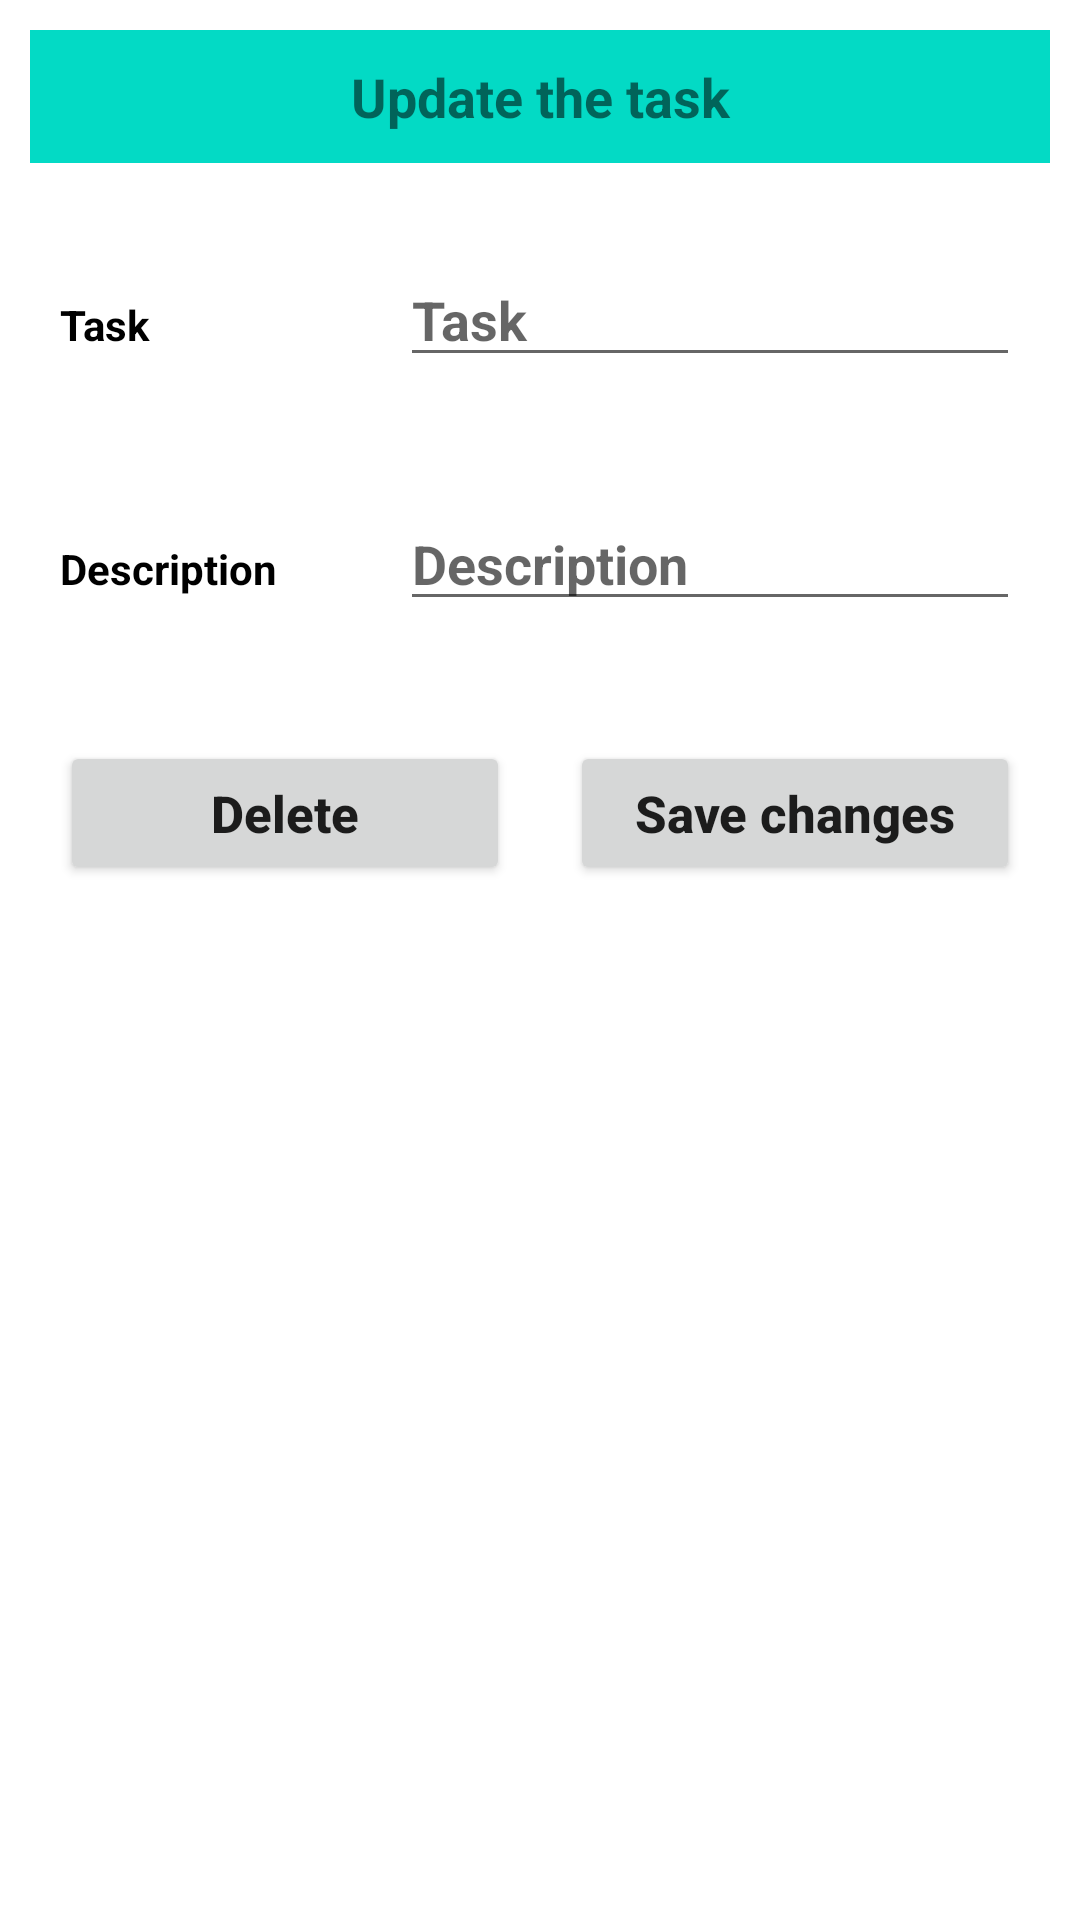

Produce the Android XML layout that renders to this screen, including the resource entries it uses.
<!-- AndroidManifest.xml: application theme Theme.JustUs -->
<!-- res/layout/update.xml -->
<?xml version="1.0" encoding="utf-8"?>
<LinearLayout xmlns:android="http://schemas.android.com/apk/res/android"
    android:orientation="vertical"
    android:layout_width="match_parent"
    android:layout_height="match_parent">

    <TextView
        android:layout_width="match_parent"
        android:layout_height="wrap_content"
        android:layout_margin="10dp"
        android:text="Update the task"
        android:gravity="center"
        android:background="@color/teal_200"
        android:textSize="18sp"
        android:padding="10dp"
        android:textStyle="bold" />

    <LinearLayout
        android:layout_width="match_parent"
        android:layout_height="wrap_content"
        android:layout_margin="10dp"
        android:orientation="horizontal">

        <RelativeLayout
            android:layout_width="0dp"
            android:layout_height="wrap_content"
            android:layout_weight="2">
            <TextView
                android:layout_width="match_parent"
                android:layout_height="wrap_content"
                android:text="Task"
                android:textStyle="bold"
                android:textColor="#000"
                android:layout_margin="10dp"/>
        </RelativeLayout>

        <RelativeLayout
            android:layout_width="0dp"
            android:layout_height="wrap_content"
            android:layout_weight="4">
            <EditText
                android:id="@+id/editTask"
                android:layout_width="match_parent"
                android:layout_height="wrap_content"
                android:hint="Task"
                android:textStyle="bold"
                android:textColor="#000"
                android:layout_margin="10dp"/>
        </RelativeLayout>


    </LinearLayout>
    <LinearLayout
        android:layout_width="match_parent"
        android:layout_height="wrap_content"
        android:layout_margin="10dp"
        android:orientation="horizontal">

        <RelativeLayout
            android:layout_width="0dp"
            android:layout_height="wrap_content"
            android:layout_weight="2">
            <TextView
                android:layout_width="match_parent"
                android:layout_height="wrap_content"
                android:text="Description"
                android:textStyle="bold"
                android:textColor="#000"
                android:layout_margin="10dp"/>
        </RelativeLayout>

        <RelativeLayout
            android:layout_width="0dp"
            android:layout_height="wrap_content"
            android:layout_weight="4">
            <EditText
                android:id="@+id/editDesc"
                android:layout_width="match_parent"
                android:layout_height="wrap_content"
                android:hint="Description"
                android:textStyle="bold"
                android:textColor="#000"
                android:layout_margin="10dp"/>
        </RelativeLayout>


    </LinearLayout>

    <LinearLayout
        android:layout_width="match_parent"
        android:layout_height="wrap_content"
        android:layout_margin="10dp"
        android:layout_weight="2">

        <RelativeLayout
            android:layout_weight="2"
            android:layout_width="0dp"
            android:layout_height="wrap_content">

            <Button
                android:id="@+id/btn_delete"
                android:layout_width="match_parent"
                android:layout_height="wrap_content"
                android:text="Delete"
                android:textAllCaps="false"
                android:textSize="17sp"
                android:textStyle="bold"
                android:layout_margin="10dp" />



        </RelativeLayout>
        <RelativeLayout
            android:layout_weight="2"
            android:layout_width="0dp"
            android:layout_height="wrap_content">

            <Button
                android:id="@+id/btn_update"
                android:layout_width="match_parent"
                android:layout_height="wrap_content"
                android:text="Save changes"
                android:textAllCaps="false"
                android:textSize="17sp"
                android:textStyle="bold"
                android:layout_margin="10dp" />



        </RelativeLayout>

    </LinearLayout>


</LinearLayout>
<!-- resources referenced by this layout -->
<resources>
  <style name="Theme.JustUs" parent="Theme.MaterialComponents.DayNight.DarkActionBar">
          
  
          <item name="colorPrimary">#8E6A55</item>
          <item name="colorPrimaryVariant">#8E6A55</item>
          <item name="colorOnPrimary">@color/white</item>
          
          <item name="colorSecondary">#D1B19D</item>
          <item name="colorSecondaryVariant">#D1B19D</item>
          <item name="colorOnSecondary">@color/black</item>
          
          <item name="android:statusBarColor">?attr/colorPrimaryVariant</item>
  
          
  
      </style>
  <!-- not gathered from this repository: default colours our renderer supplied (Android Studio template values) -->
  <color name="teal_200">#FF03DAC5</color>
  <color name="black">#FF000000</color>
  <color name="white">#FFFFFFFF</color>
</resources>
